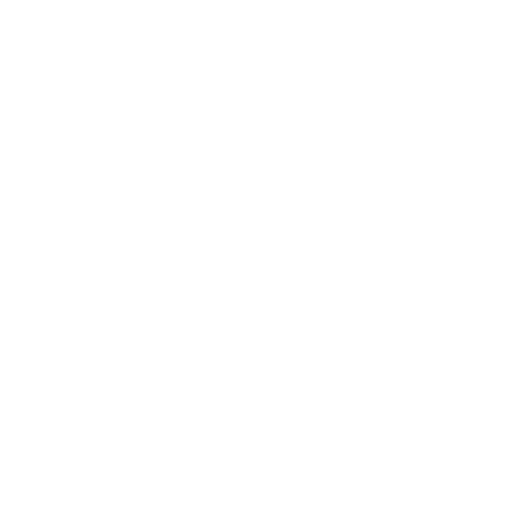
t = 0.00 s
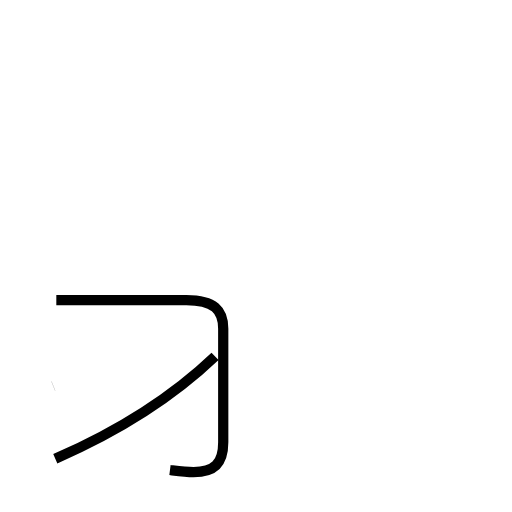
t = 1.64 s
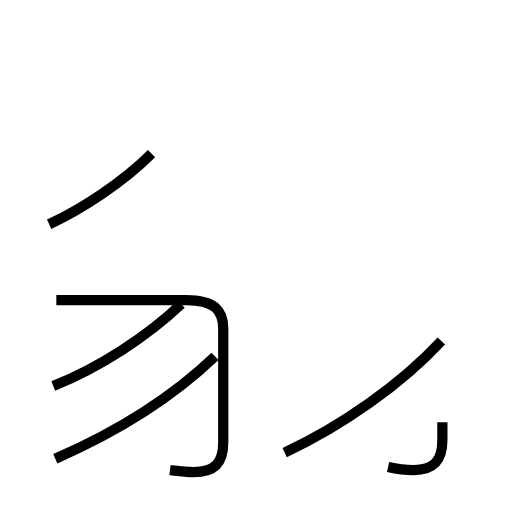
t = 3.29 s
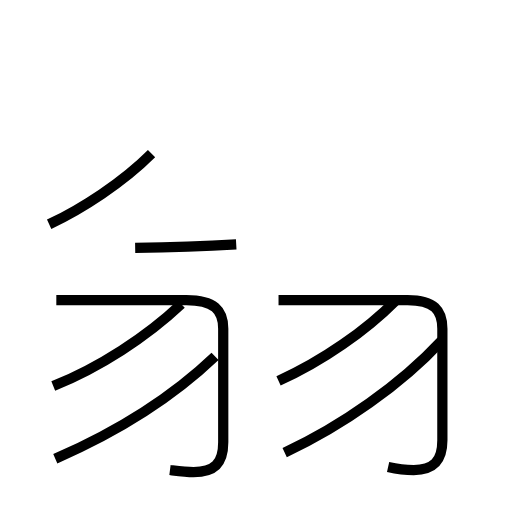
t = 4.81 s
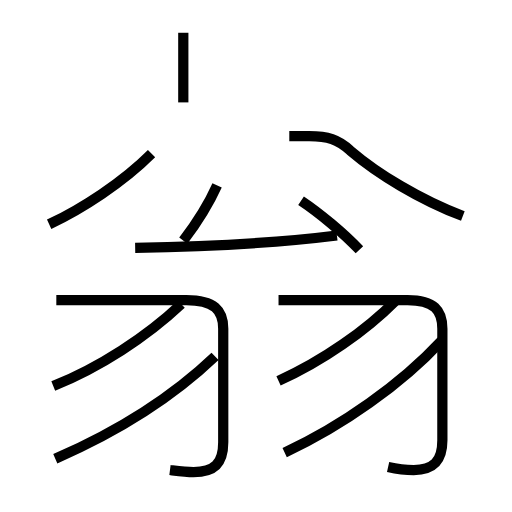
t = 6.30 s
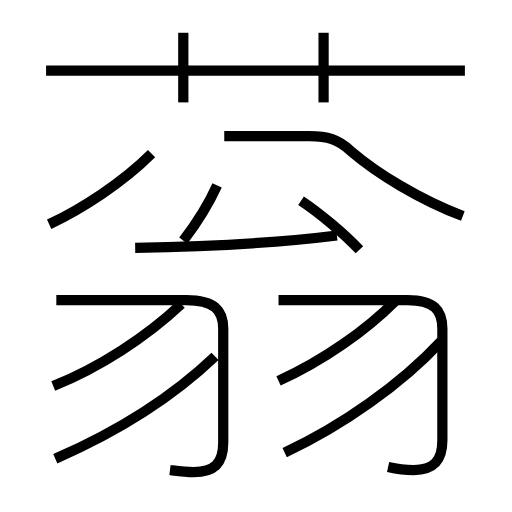
t = 7.92 s

The animated SVG that drew these frames (rendered in a browser with its animation timeline set to each time). Animation: 14 SMIL elements (animate=14); one cycle of 7.92 s.

<?xml version='1.0' encoding='utf-8'?>
<svg viewBox="0.0 -6.0 50.0 50.0" version="1.1" xmlns="http://www.w3.org/2000/svg"><rect x="-1000" y="-1000" width="2000" height="2000" stroke="white" fill="white" /><g style="fill:none;stroke:#000000;stroke-width:1"><path d="M 16.6 1.9 C 17.4 2.0 18.1 2.1 18.9 2.1 C 20.9 2.1 21.8 1.3 21.8 -0.8 L 21.8 -11.9 C 21.8 -13.7 20.9 -14.7 18.2 -14.7 L 5.5 -14.7 " transform="translate(0.0 38.0)" stroke-dasharray="36.13203638495493" stroke-dashoffset="36.13203638495493"><animate attributeName="stroke-dashoffset" from="36.13203638495493" to="0" dur="1.083961091548648s" begin="0s" fill="freeze" /></path><path d="M 5.4 0.8 C 10.9 -1.6 16.6 -5.0 21.0 -9.2 " transform="translate(0.0 38.0)" stroke-dasharray="18.621467902322507" stroke-dashoffset="18.621467902322507"><animate attributeName="stroke-dashoffset" from="18.621467902322507" to="0" dur="0.5586440370696752s" begin="1.083961091548648s" fill="freeze" /></path><path d="M 5.2 -6.3 C 9.7 -8.1 14.3 -11.1 17.7 -14.3 " transform="translate(0.0 38.0)" stroke-dasharray="14.921604311078557" stroke-dashoffset="14.921604311078557"><animate attributeName="stroke-dashoffset" from="14.921604311078557" to="0" dur="0.4476481293323567s" begin="1.6426051286183232s" fill="freeze" /></path><path d="M 4.8 -22.1 C 8.0 -23.6 12.0 -26.2 14.8 -29.0 " transform="translate(0.0 38.0)" stroke-dasharray="12.203347875737137" stroke-dashoffset="12.203347875737137"><animate attributeName="stroke-dashoffset" from="12.203347875737137" to="0" dur="0.3661004362721141s" begin="2.09025325795068s" fill="freeze" /></path><path d="M 27.8 0.2 C 33.4 -2.4 39.2 -6.5 43.1 -10.7 " transform="translate(0.0 38.0)" stroke-dasharray="18.892789467695586" stroke-dashoffset="18.892789467695586"><animate attributeName="stroke-dashoffset" from="18.892789467695586" to="0" dur="0.5667836840308675s" begin="2.456353694222794s" fill="freeze" /></path><path d="M 37.9 1.6 C 38.8 1.8 39.5 1.9 40.4 1.9 C 42.3 1.9 43.2 1.1 43.2 -1.0 L 43.2 -11.9 C 43.2 -13.7 42.4 -14.7 39.8 -14.7 L 27.2 -14.7 " transform="translate(0.0 38.0)" stroke-dasharray="35.79722202559325" stroke-dashoffset="35.79722202559325"><animate attributeName="stroke-dashoffset" from="35.79722202559325" to="0" dur="1.0739166607677975s" begin="3.0231373782536615s" fill="freeze" /></path><path d="M 27.2 -6.8 C 31.6 -8.8 35.7 -11.7 38.7 -14.7 " transform="translate(0.0 38.0)" stroke-dasharray="14.02324899301216" stroke-dashoffset="14.02324899301216"><animate attributeName="stroke-dashoffset" from="14.02324899301216" to="0" dur="0.42069746979036476s" begin="4.097054039021459s" fill="freeze" /></path><path d="M 13.2 -19.8 C 19.4 -19.9 26.6 -20.2 32.9 -21.0 " transform="translate(0.0 38.0)" stroke-dasharray="19.746010026652105" stroke-dashoffset="19.746010026652105"><animate attributeName="stroke-dashoffset" from="19.746010026652105" to="0" dur="0.5923803007995632s" begin="4.517751508811823s" fill="freeze" /></path><path d="M 17.9 -20.5 C 19.2 -22.2 20.3 -23.9 21.2 -25.9 " transform="translate(0.0 38.0)" stroke-dasharray="6.343124343321893" stroke-dashoffset="6.343124343321893"><animate attributeName="stroke-dashoffset" from="6.343124343321893" to="0" dur="0.1902937302996568s" begin="5.110131809611387s" fill="freeze" /></path><path d="M 35.1 -19.6 C 33.6 -21.2 31.2 -23.2 29.4 -24.4 " transform="translate(0.0 38.0)" stroke-dasharray="7.465086983589317" stroke-dashoffset="7.465086983589317"><animate attributeName="stroke-dashoffset" from="7.465086983589317" to="0" dur="0.2239526095076795s" begin="5.300425539911044s" fill="freeze" /></path><path d="M 17.9 -34.0 L 17.9 -40.8 " transform="translate(0.0 38.0)" stroke-dasharray="6.799999999999997" stroke-dashoffset="6.799999999999997"><animate attributeName="stroke-dashoffset" from="6.799999999999997" to="0" dur="0.2039999999999999s" begin="5.524378149418723s" fill="freeze" /></path><path d="M 45.2 -22.9 C 41.0 -24.5 36.9 -27.0 34.2 -29.3 C 33.0 -30.4 32.0 -30.7 30.2 -30.7 L 21.9 -30.7 " transform="translate(0.0 38.0)" stroke-dasharray="25.446708101130007" stroke-dashoffset="25.446708101130007"><animate attributeName="stroke-dashoffset" from="25.446708101130007" to="0" dur="0.7634012430339002s" begin="5.728378149418723s" fill="freeze" /></path><path d="M 45.4 -37.1 L 4.5 -37.1 " transform="translate(0.0 38.0)" stroke-dasharray="40.9" stroke-dashoffset="40.9"><animate attributeName="stroke-dashoffset" from="40.9" to="0" dur="1.2269999999999999s" begin="6.4917793924526235s" fill="freeze" /></path><path d="M 31.6 -34.0 L 31.6 -40.8" transform="translate(0.0 38.0)" stroke-dasharray="6.799999999999997" stroke-dashoffset="6.799999999999997"><animate attributeName="stroke-dashoffset" from="6.799999999999997" to="0" dur="0.2039999999999999s" begin="7.718779392452623s" fill="freeze" /></path></g></svg>
